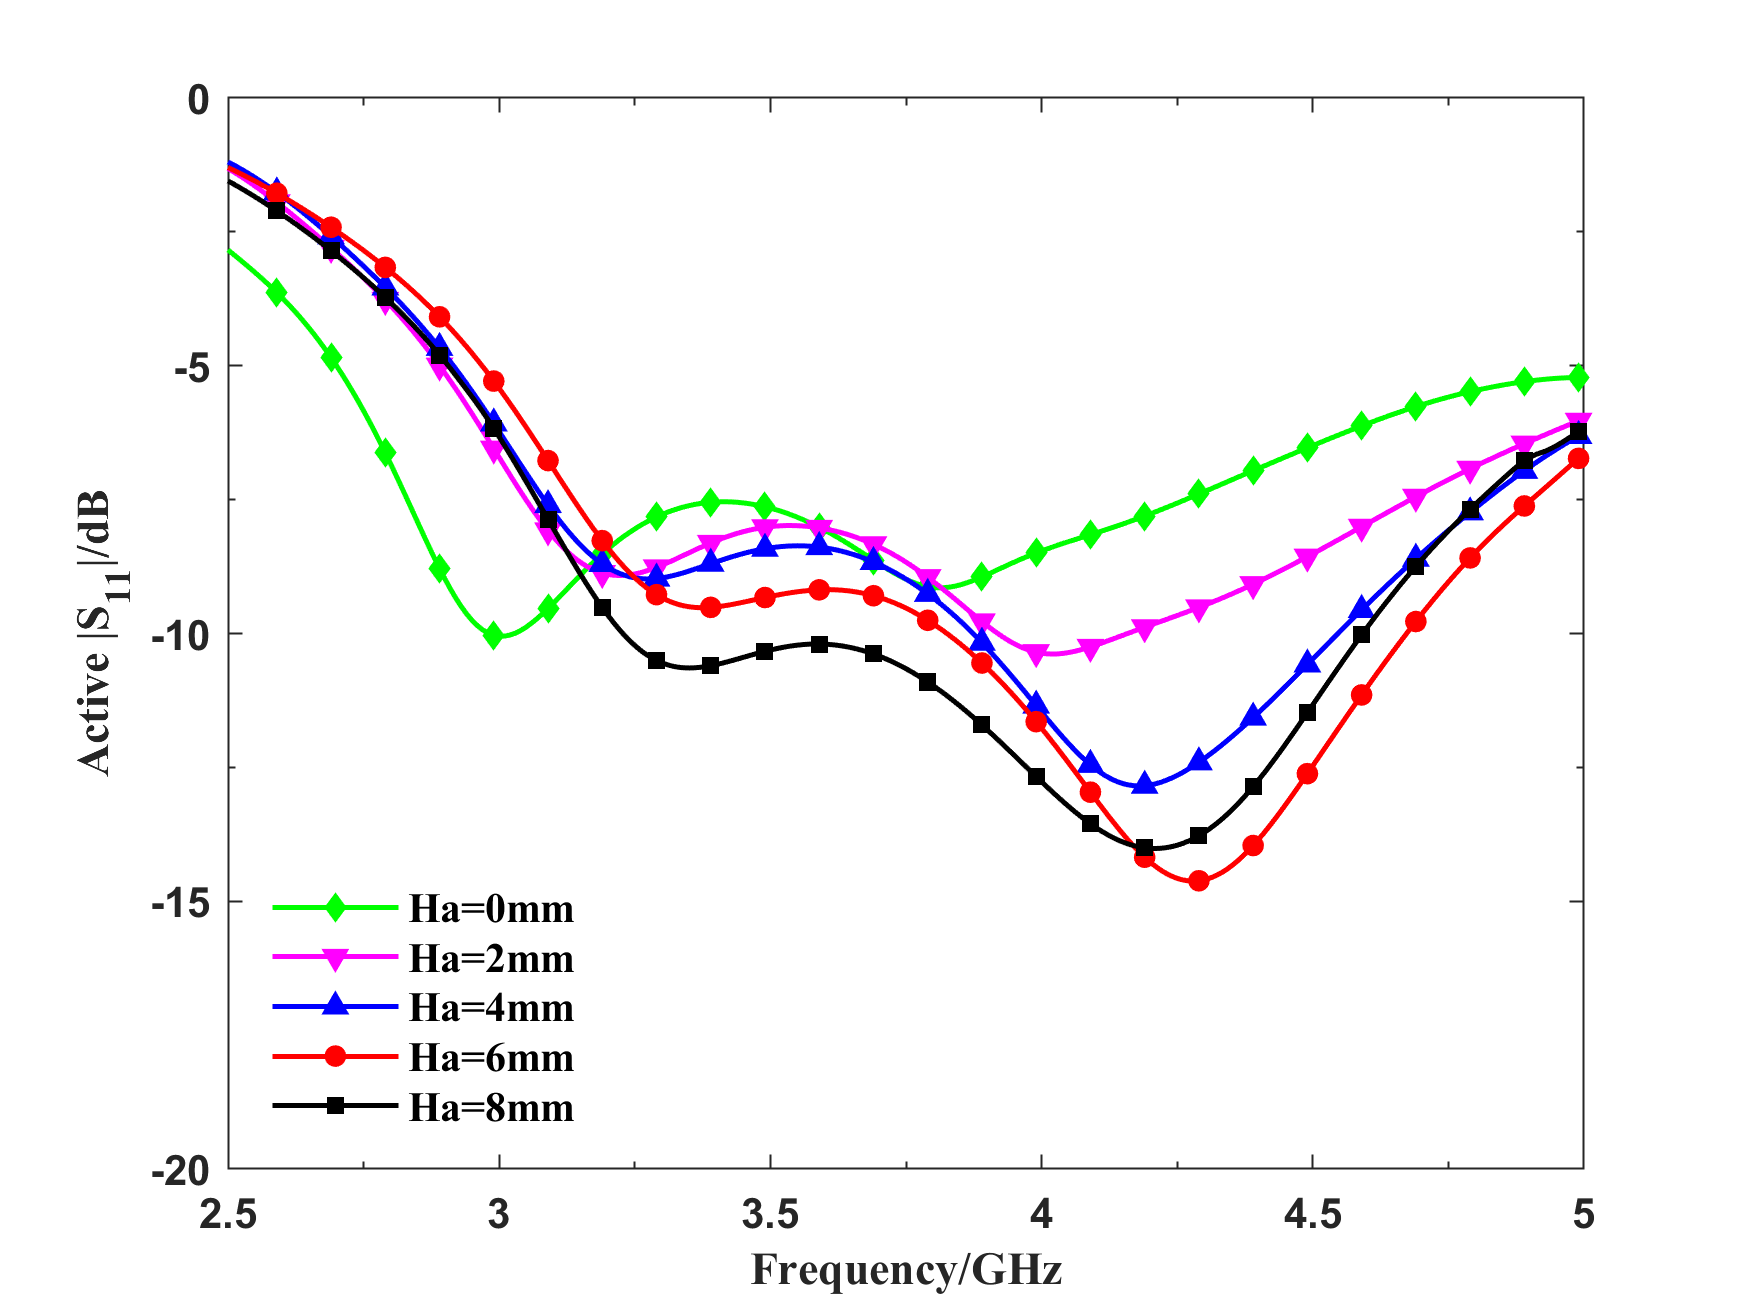

Source data for this figure (header and first rows):
$Ha [mm], Length [mm], Freq [GHz], dB(ActiveS(4:1)) []
0, 28, 2.5, -2.838
0, 28, 2.51, -2.92
0, 28, 2.52, -3.003
0, 28, 2.53, -3.087
0, 28, 2.54, -3.173
0, 28, 2.55, -3.26
0, 28, 2.56, -3.35
0, 28, 2.57, -3.441
0, 28, 2.58, -3.535
0, 28, 2.59, -3.633
0, 28, 2.6, -3.734
0, 28, 2.61, -3.839
0, 28, 2.62, -3.948
0, 28, 2.63, -4.062
0, 28, 2.64, -4.18
0, 28, 2.65, -4.303
0, 28, 2.66, -4.431
0, 28, 2.67, -4.564
0, 28, 2.68, -4.703
0, 28, 2.69, -4.848
0, 28, 2.7, -4.999
0, 28, 2.71, -5.155
0, 28, 2.72, -5.318
0, 28, 2.73, -5.486
0, 28, 2.74, -5.661
0, 28, 2.75, -5.842
0, 28, 2.76, -6.03
0, 28, 2.77, -6.223
0, 28, 2.78, -6.422
0, 28, 2.79, -6.627
0, 28, 2.8, -6.836
0, 28, 2.81, -7.05
0, 28, 2.82, -7.267
0, 28, 2.83, -7.487
0, 28, 2.84, -7.709
0, 28, 2.85, -7.93
0, 28, 2.86, -8.151
0, 28, 2.87, -8.368
0, 28, 2.88, -8.58
0, 28, 2.89, -8.786
0, 28, 2.9, -8.982
0, 28, 2.91, -9.167
0, 28, 2.92, -9.339
0, 28, 2.93, -9.496
0, 28, 2.94, -9.635
0, 28, 2.95, -9.755
0, 28, 2.96, -9.856
0, 28, 2.97, -9.936
0, 28, 2.98, -9.994
0, 28, 2.99, -10.03
0, 28, 3, -10.05
0, 28, 3.01, -10.05
0, 28, 3.02, -10.03
0, 28, 3.03, -9.992
0, 28, 3.04, -9.942
0, 28, 3.05, -9.878
0, 28, 3.06, -9.804
0, 28, 3.07, -9.72
0, 28, 3.08, -9.63
0, 28, 3.09, -9.533
... 1,195 more rows
